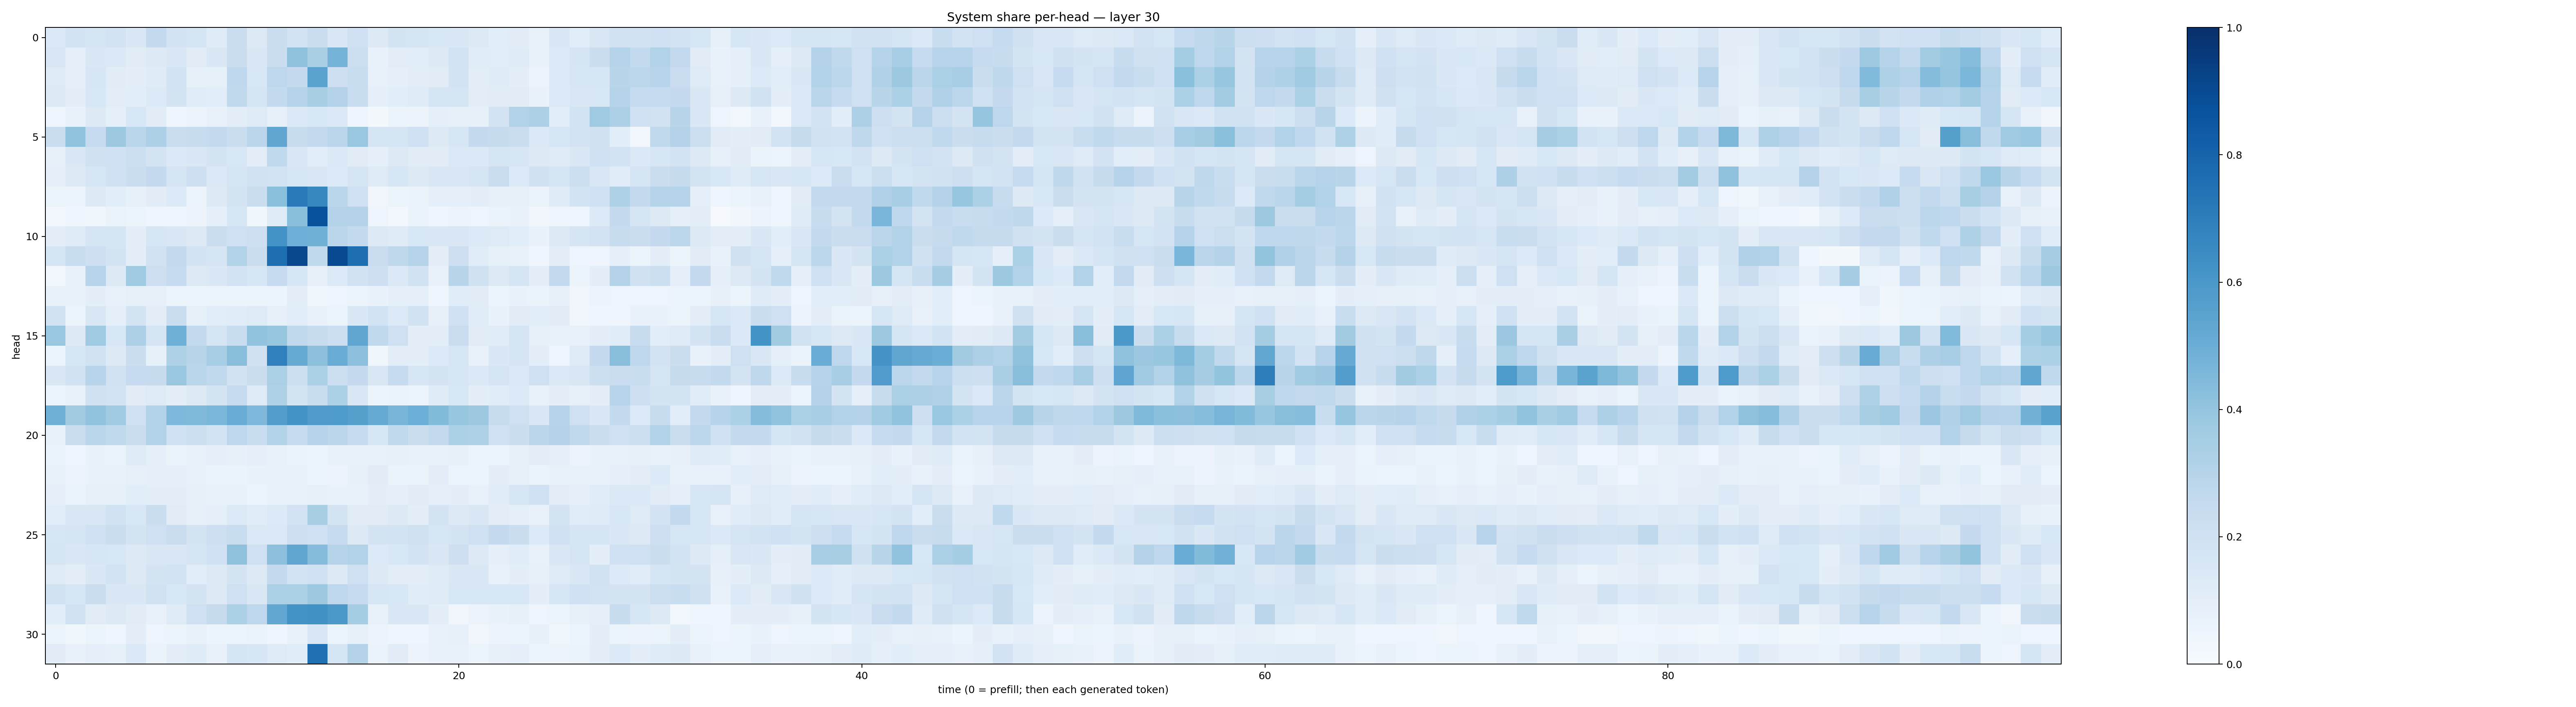

Source data for this figure (header and first rows):
0.1379185, 0.18223001, 0.17170818, 0.1835537, 0.14298004, 0.25050732, 0.18119252, 0.16549219, 0.12004487, 0.22133504, 0.12859866, 0.22568958, 0.18446054, 0.22632153, 0.15205303, 0.20292741, 0.13042264, 0.1768424, 0.17128813, 0.1523526, 0.14072493, 0.1274913, 0.10798409, 0.112719215
0.1515, 0.08931, 0.1484, 0.1368, 0.1106, 0.1266, 0.1447, 0.1127, 0.1484, 0.2215, 0.1426, 0.2196, 0.4127, 0.3398, 0.4752, 0.2172, 0.06792, 0.1016, 0.1088, 0.1318, 0.1842, 0.1166, 0.1072, 0.1192
0.1243, 0.09168, 0.158, 0.1122, 0.09783, 0.1191, 0.1848, 0.08403, 0.08572, 0.2683, 0.1538, 0.2758, 0.2503, 0.5483, 0.2147, 0.2308, 0.07387, 0.09272, 0.1028, 0.1104, 0.1872, 0.1053, 0.1203, 0.09912
0.1269, 0.1014, 0.1534, 0.1045, 0.1068, 0.1355, 0.1757, 0.1135, 0.1056, 0.2621, 0.1716, 0.2569, 0.3006, 0.3414, 0.3072, 0.2307, 0.09362, 0.1063, 0.1201, 0.1684, 0.1651, 0.1028, 0.1124, 0.1097
0.04846, 0.06725, 0.1308, 0.08826, 0.153, 0.1095, 0.04582, 0.05742, 0.07068, 0.102, 0.1216, 0.07843, 0.1379, 0.1535, 0.1402, 0.03941, 0.01954, 0.06087, 0.05822, 0.09128, 0.0834, 0.08468, 0.1827, 0.3096
0.2211, 0.4056, 0.2483, 0.3774, 0.288, 0.3269, 0.2236, 0.2379, 0.2551, 0.2234, 0.2828, 0.5344, 0.2345, 0.2589, 0.2824, 0.3886, 0.1667, 0.1675, 0.2098, 0.1285, 0.1634, 0.2531, 0.2457, 0.2298
0.08445, 0.1438, 0.1983, 0.2031, 0.2173, 0.1749, 0.1402, 0.145, 0.1729, 0.1526, 0.1048, 0.2648, 0.1511, 0.1075, 0.1379, 0.1095, 0.08949, 0.1277, 0.1123, 0.1117, 0.1374, 0.1387, 0.1662, 0.1601
0.08806, 0.128, 0.1604, 0.2003, 0.2246, 0.2517, 0.1696, 0.2117, 0.1396, 0.1658, 0.1899, 0.185, 0.1611, 0.1411, 0.1358, 0.1683, 0.1223, 0.157, 0.1258, 0.1463, 0.1428, 0.1675, 0.2285, 0.1344
0.06227, 0.05884, 0.1286, 0.1078, 0.08282, 0.112, 0.1342, 0.05136, 0.1325, 0.1777, 0.2236, 0.4195, 0.7176, 0.6619, 0.2873, 0.2052, 0.03292, 0.05082, 0.06503, 0.08744, 0.08899, 0.1001, 0.07958, 0.08418
0.0272, 0.04229, 0.03725, 0.06304, 0.05342, 0.0436, 0.04023, 0.05599, 0.08594, 0.1619, 0.03897, 0.118, 0.4223, 0.8705, 0.3062, 0.3077, 0.04902, 0.02799, 0.06627, 0.0416, 0.05798, 0.04798, 0.06456, 0.06925
0.0948, 0.124, 0.1665, 0.1679, 0.09586, 0.161, 0.1433, 0.1261, 0.2251, 0.2054, 0.2115, 0.6178, 0.4951, 0.4898, 0.285, 0.2569, 0.1275, 0.1173, 0.1525, 0.1464, 0.1485, 0.1355, 0.1246, 0.108
0.167, 0.231, 0.2113, 0.1753, 0.09997, 0.1908, 0.2604, 0.181, 0.1678, 0.3141, 0.2262, 0.761, 0.9078, 0.2648, 0.8963, 0.7579, 0.2304, 0.2718, 0.3035, 0.103, 0.2128, 0.1153, 0.0826, 0.07799
0.02488, 0.06984, 0.2956, 0.1292, 0.3693, 0.212, 0.2486, 0.1261, 0.1441, 0.1832, 0.1597, 0.2483, 0.1578, 0.07932, 0.1351, 0.1881, 0.212, 0.1382, 0.1891, 0.07655, 0.2898, 0.1959, 0.1274, 0.1674
0.0751, 0.06778, 0.09934, 0.07441, 0.08453, 0.08052, 0.06032, 0.06133, 0.06054, 0.06176, 0.06237, 0.06021, 0.1026, 0.0369, 0.04915, 0.06239, 0.06917, 0.09029, 0.08787, 0.04149, 0.1135, 0.1105, 0.05171, 0.06809
0.1904, 0.06081, 0.1487, 0.08606, 0.1755, 0.1048, 0.2215, 0.08287, 0.1082, 0.1169, 0.1214, 0.08507, 0.1093, 0.06708, 0.05099, 0.1424, 0.1868, 0.1356, 0.1878, 0.07814, 0.2003, 0.1157, 0.07014, 0.1097
0.3899, 0.1308, 0.3695, 0.1527, 0.3248, 0.1642, 0.4909, 0.2583, 0.1687, 0.2308, 0.4057, 0.3934, 0.2646, 0.2391, 0.2186, 0.5327, 0.2644, 0.2096, 0.09698, 0.1025, 0.2302, 0.1107, 0.1158, 0.1655
0.05391, 0.16, 0.1906, 0.1317, 0.2232, 0.08416, 0.3234, 0.2898, 0.3446, 0.4274, 0.199, 0.6877, 0.5173, 0.4142, 0.5076, 0.4169, 0.03592, 0.105, 0.1009, 0.1351, 0.1601, 0.07117, 0.1416, 0.169
0.145, 0.1923, 0.2955, 0.1921, 0.2489, 0.2432, 0.3868, 0.2883, 0.2641, 0.1911, 0.2255, 0.3357, 0.2187, 0.332, 0.2182, 0.2502, 0.1502, 0.2462, 0.1613, 0.175, 0.1597, 0.1368, 0.1665, 0.1394
0.05357, 0.07559, 0.1976, 0.1816, 0.1113, 0.1217, 0.1015, 0.1268, 0.1746, 0.2473, 0.1244, 0.3215, 0.1775, 0.2328, 0.3302, 0.1508, 0.05427, 0.06406, 0.05338, 0.1206, 0.1526, 0.09544, 0.1162, 0.1328
0.4887, 0.3625, 0.4047, 0.3634, 0.1999, 0.3113, 0.4516, 0.4454, 0.4588, 0.5048, 0.4505, 0.5726, 0.6137, 0.58, 0.5897, 0.5648, 0.518, 0.4668, 0.498, 0.4385, 0.3908, 0.3757, 0.2419, 0.2034
0.07022, 0.2282, 0.2858, 0.2632, 0.2228, 0.3149, 0.2076, 0.216, 0.1849, 0.2736, 0.2341, 0.3099, 0.2491, 0.3016, 0.2813, 0.2477, 0.1639, 0.2621, 0.2254, 0.2606, 0.3308, 0.3227, 0.2077, 0.2217
0.06597, 0.05033, 0.06985, 0.06606, 0.1189, 0.09042, 0.06547, 0.07728, 0.08706, 0.08137, 0.08842, 0.07045, 0.06363, 0.05208, 0.07769, 0.07736, 0.0744, 0.07935, 0.07255, 0.07661, 0.08437, 0.061, 0.05162, 0.08568
0.07148, 0.05665, 0.06998, 0.07239, 0.08291, 0.0907, 0.09259, 0.07285, 0.06398, 0.06401, 0.06722, 0.07006, 0.06812, 0.05263, 0.057, 0.0785, 0.1113, 0.06551, 0.06317, 0.1018, 0.06072, 0.06162, 0.09952, 0.08443
0.09205, 0.06397, 0.08378, 0.0838, 0.108, 0.09614, 0.101, 0.08083, 0.07253, 0.07737, 0.0534, 0.06759, 0.07298, 0.08458, 0.06908, 0.06766, 0.101, 0.0868, 0.1105, 0.09302, 0.09755, 0.07383, 0.1137, 0.1578
0.1091, 0.1486, 0.1507, 0.1937, 0.155, 0.2221, 0.11, 0.08276, 0.08705, 0.1363, 0.1163, 0.1336, 0.1812, 0.3415, 0.1759, 0.1115, 0.1109, 0.1318, 0.09798, 0.1734, 0.1257, 0.1423, 0.1018, 0.08657
0.1618, 0.1712, 0.2025, 0.2207, 0.1753, 0.204, 0.2298, 0.1759, 0.213, 0.234, 0.1377, 0.1387, 0.2126, 0.2081, 0.2483, 0.129, 0.1747, 0.1871, 0.1966, 0.1581, 0.1759, 0.2087, 0.2521, 0.2199
0.1673, 0.1411, 0.1613, 0.1529, 0.1298, 0.1513, 0.1508, 0.167, 0.2006, 0.4129, 0.2035, 0.4173, 0.5344, 0.4357, 0.3041, 0.3163, 0.1354, 0.1553, 0.1808, 0.1465, 0.2133, 0.1257, 0.09207, 0.115
0.1248, 0.09821, 0.1451, 0.1874, 0.1259, 0.1776, 0.1845, 0.1087, 0.1318, 0.176, 0.1255, 0.252, 0.1864, 0.2083, 0.1309, 0.2035, 0.1286, 0.104, 0.09568, 0.1228, 0.1464, 0.1444, 0.0749, 0.09515
0.1917, 0.1613, 0.2203, 0.1412, 0.145, 0.1933, 0.1525, 0.1783, 0.1319, 0.2035, 0.1437, 0.3325, 0.3349, 0.3776, 0.2769, 0.2481, 0.1604, 0.1547, 0.1139, 0.1212, 0.1524, 0.1542, 0.1547, 0.1559
0.1088, 0.1906, 0.1113, 0.1302, 0.112, 0.07312, 0.1221, 0.2072, 0.2423, 0.3296, 0.276, 0.5259, 0.6189, 0.6282, 0.5958, 0.3542, 0.07042, 0.1416, 0.141, 0.0974, 0.03382, 0.05831, 0.06969, 0.07978
0.05122, 0.03801, 0.0515, 0.04044, 0.09707, 0.04745, 0.06173, 0.07453, 0.05925, 0.06124, 0.0642, 0.04661, 0.06699, 0.1501, 0.05986, 0.08404, 0.0551, 0.04462, 0.04235, 0.07634, 0.07873, 0.03504, 0.057, 0.06047
0.1132, 0.07027, 0.09288, 0.08474, 0.1396, 0.06338, 0.1036, 0.118, 0.07622, 0.1689, 0.1612, 0.1226, 0.1141, 0.7516, 0.1661, 0.3084, 0.06419, 0.1111, 0.05684, 0.06831, 0.07781, 0.06002, 0.07903, 0.08687
